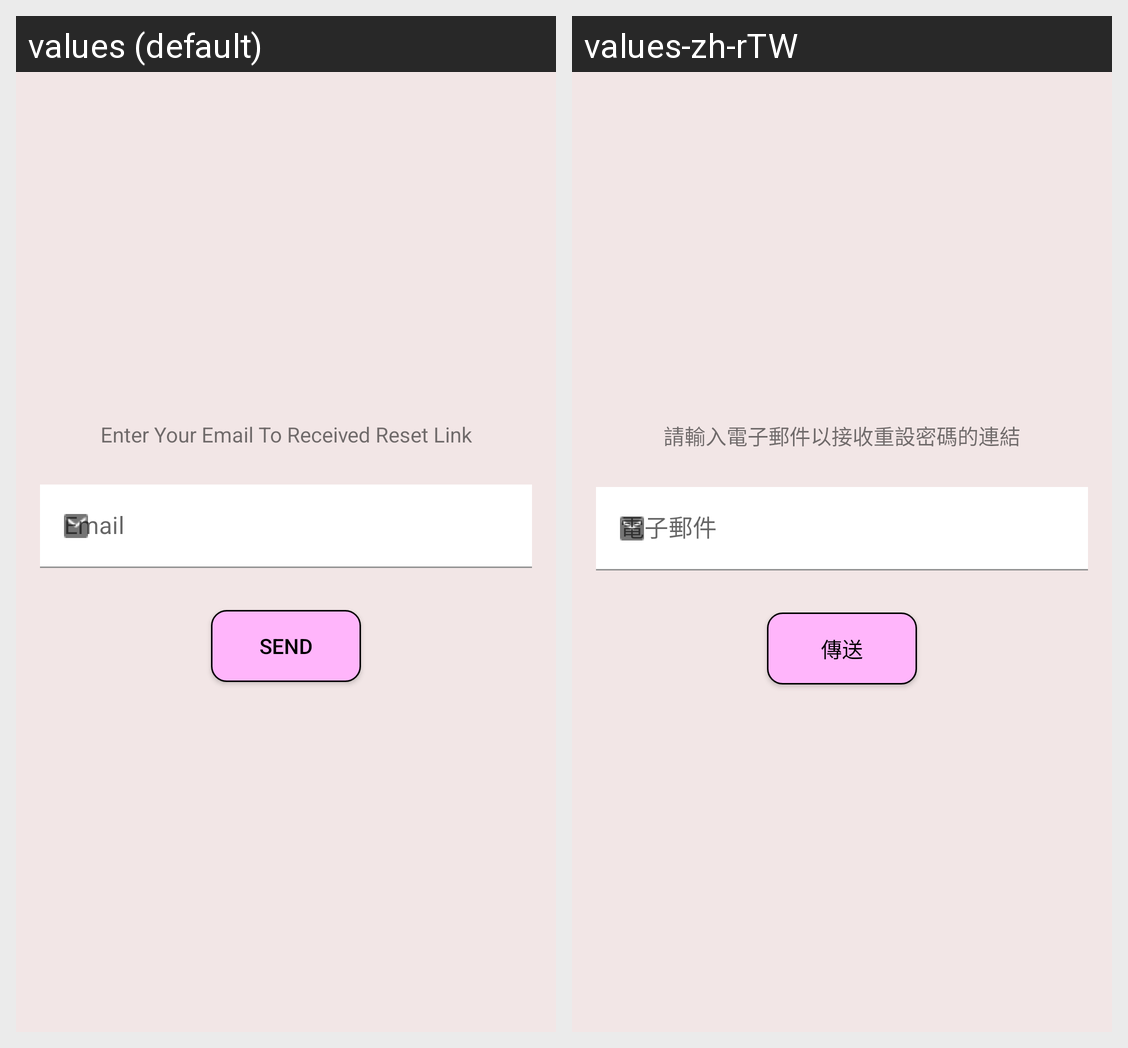

The Android screen above is rendered under two locales of the same app. Produce the string resources it draws, with the default and per-locale values.
Android screen res/layout/fragment_member_forget_password.xml rendered under 2 locales, left to right: values (default), values-zh-rTW. Device: Nexus 5 (rendered at 1080×1920; each locale shown at half size, 540×960, under a caption strip naming it); theme Theme.Iamin.
Strings drawn on this screen, with the default value and each locale's value (text and hints the layout hard-codes, and strings that could not be matched under every locale, appear in the picture but are not listed):

text_enter_your_email_to_received_reset_link
  values: Enter Your Email To Received Reset Link
  values-zh-rTW: 請輸入電子郵件以接收重設密碼的連結

email
  values: Email
  values-zh-rTW: 電子郵件

send
  values: Send
  values-zh-rTW: 傳送
